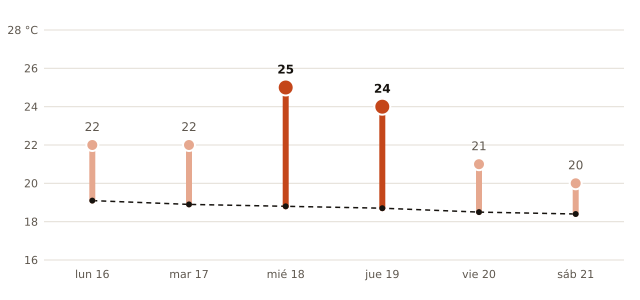

Source data for this figure (header and first rows):
fecha, máxima_prevista_C, máxima_normal_1991_2020_C
2026-11-16, 22, 19.1
2026-11-17, 22, 18.9
2026-11-18, 25, 18.8
2026-11-19, 24, 18.7
2026-11-20, 21, 18.5
2026-11-21, 20, 18.4
